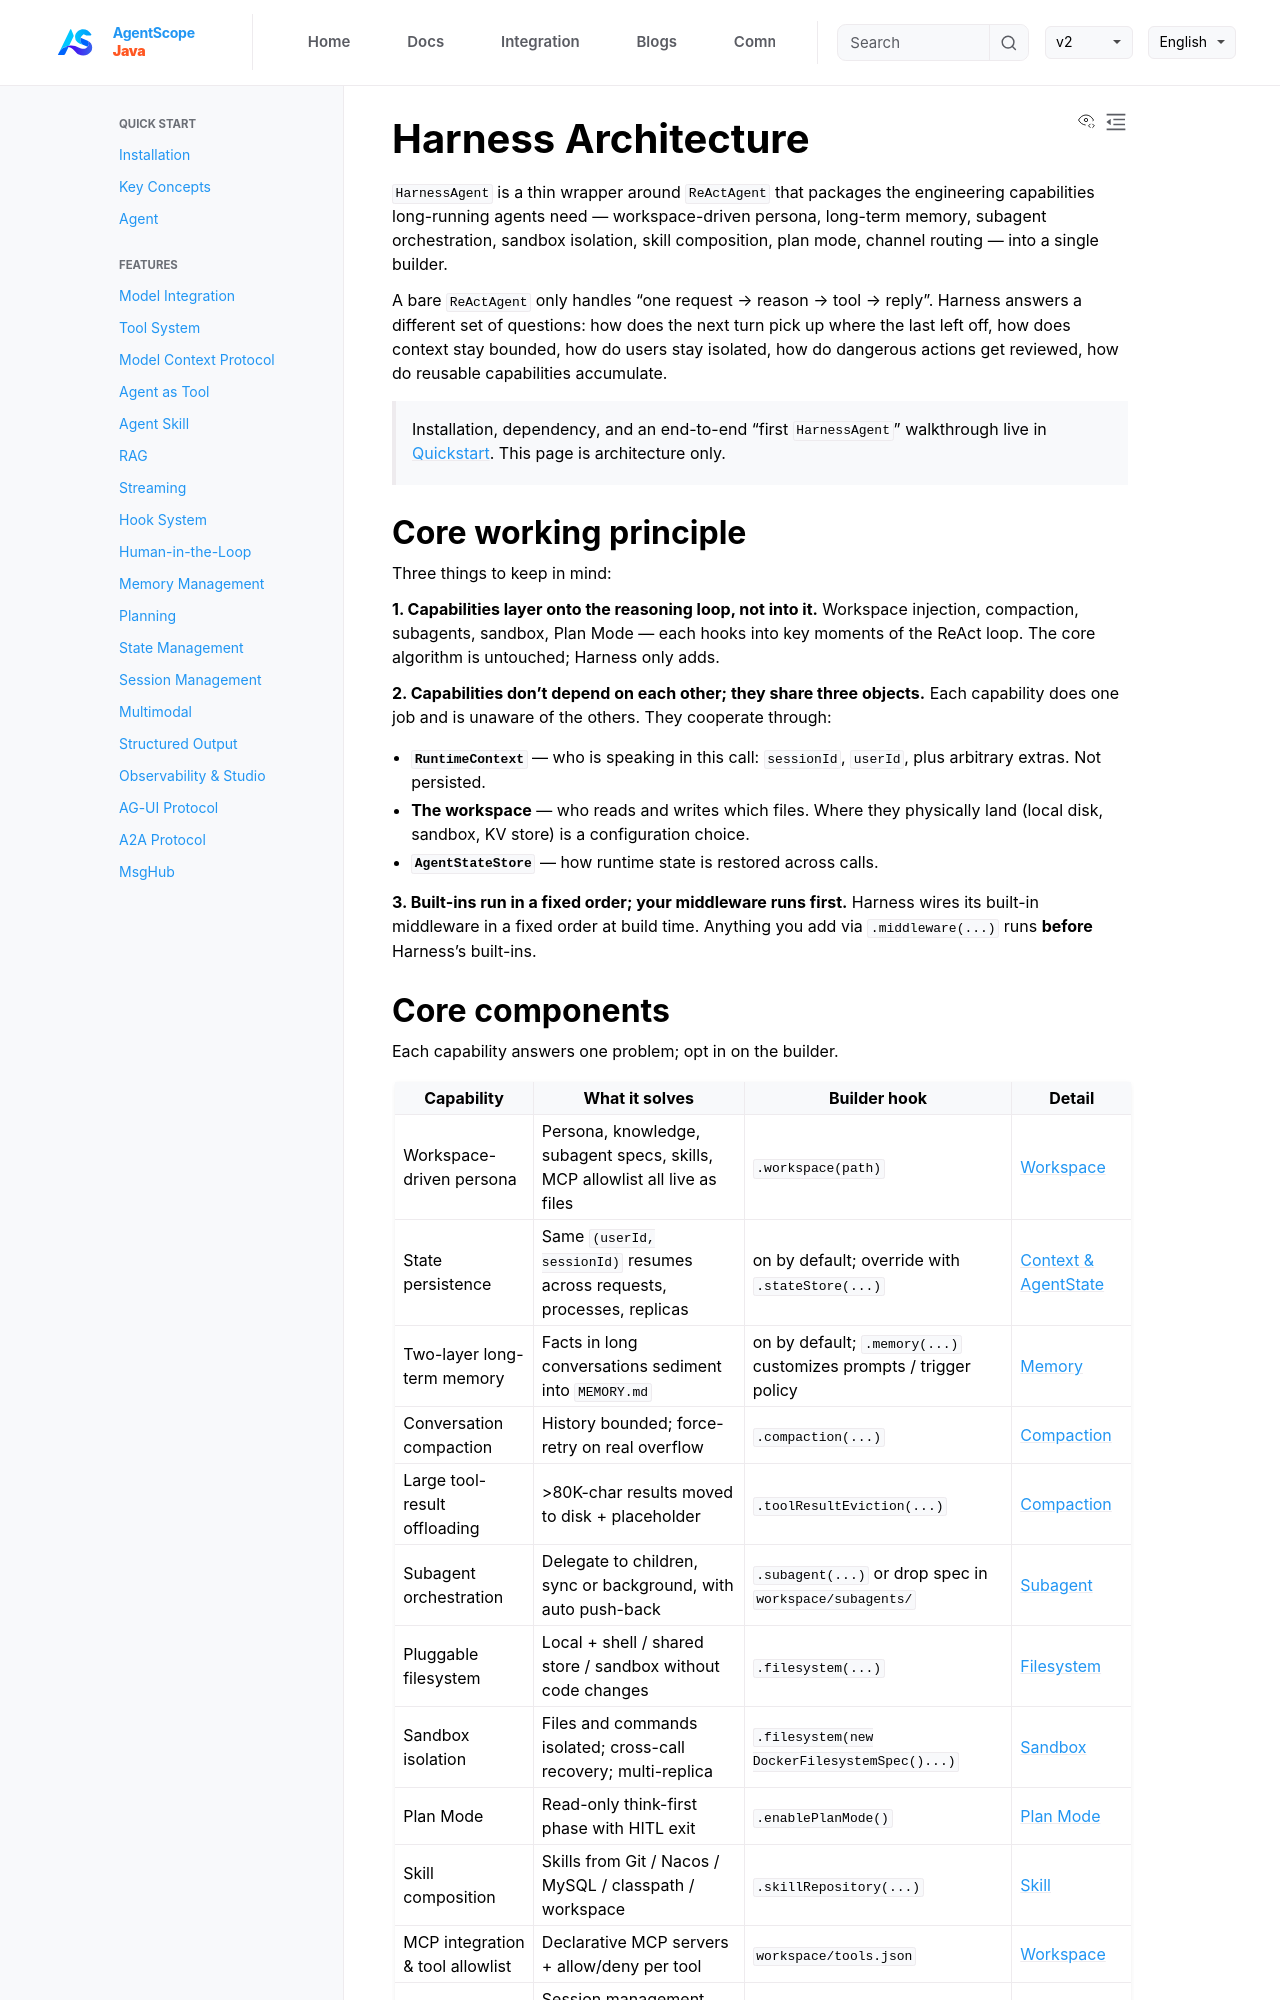

repository: lifl00001/agentscope-java · page: v2/en/docs/harness/architecture.html · generator: jekyll

---
title: "Harness Architecture"
description: "What HarnessAgent is, how its capabilities cooperate, and how state flows during a call()"
---

`HarnessAgent` is a thin wrapper around `ReActAgent` that packages the engineering capabilities long-running agents need — workspace-driven persona, long-term memory, subagent orchestration, sandbox isolation, skill composition, plan mode, channel routing — into a single builder.

A bare `ReActAgent` only handles "one request → reason → tool → reply". Harness answers a different set of questions: how does the next turn pick up where the last left off, how does context stay bounded, how do users stay isolated, how do dangerous actions get reviewed, how do reusable capabilities accumulate.

> Installation, dependency, and an end-to-end "first `HarnessAgent`" walkthrough live in [Quickstart](../quickstart.md). This page is architecture only.

## Core working principle

Three things to keep in mind:

**1. Capabilities layer onto the reasoning loop, not into it.**
Workspace injection, compaction, subagents, sandbox, Plan Mode — each hooks into key moments of the ReAct loop. The core algorithm is untouched; Harness only adds.

**2. Capabilities don't depend on each other; they share three objects.**
Each capability does one job and is unaware of the others. They cooperate through:

- **`RuntimeContext`** — who is speaking in this call: `sessionId`, `userId`, plus arbitrary extras. Not persisted.
- **The workspace** — who reads and writes which files. Where they physically land (local disk, sandbox, KV store) is a configuration choice.
- **`AgentStateStore`** — how runtime state is restored across calls.

**3. Built-ins run in a fixed order; your middleware runs first.**
Harness wires its built-in middleware in a fixed order at build time. Anything you add via `.middleware(...)` runs **before** Harness's built-ins.
